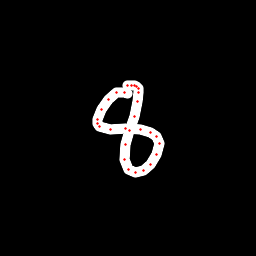

The data file committed next to this chart (first rows):
x, y, hover, eod
127.4, 93.64, 0.0, 0.0
124.7, 92.29, 0.0, 0.0
116.9, 92.94, 0.0, 0.0
108.2, 99.67, 0.0, 0.0
101.4, 109.1, 0.0, 0.0
97.66, 119.3, 0.0, 0.0
97.59, 123.1, 0.0, 0.0
99.66, 126.4, 0.0, 0.0
110.4, 129.1, 0.0, 0.0
125.9, 128.8, 0.0, 0.0
140.2, 130, 0.0, 0.0
150.6, 132.3, 0.0, 0.0
156.4, 136.2, 0.0, 0.0
159.6, 143.9, 0.0, 0.0
156.6, 154.1, 0.0, 0.0
150.6, 164.2, 0.0, 0.0
143.6, 170.4, 0.0, 0.0
135.7, 172.5, 0.0, 0.0
128.7, 169.1, 0.0, 0.0
124.3, 159, 0.0, 0.0
125.4, 145, 0.0, 0.0
130, 130.9, 0.0, 0.0
134.1, 116.4, 0.0, 0.0
137.9, 101.8, 0.0, 0.0
139, 92.51, 0.0, 0.0
138.3, 88.92, 0.0, 0.0
136.8, 86.11, 0.0, 0.0
134.5, 85.28, 0.0, 0.0
131.4, 85.29, 0.0, 0.0
127, 85.22, 0.0, 1.0
